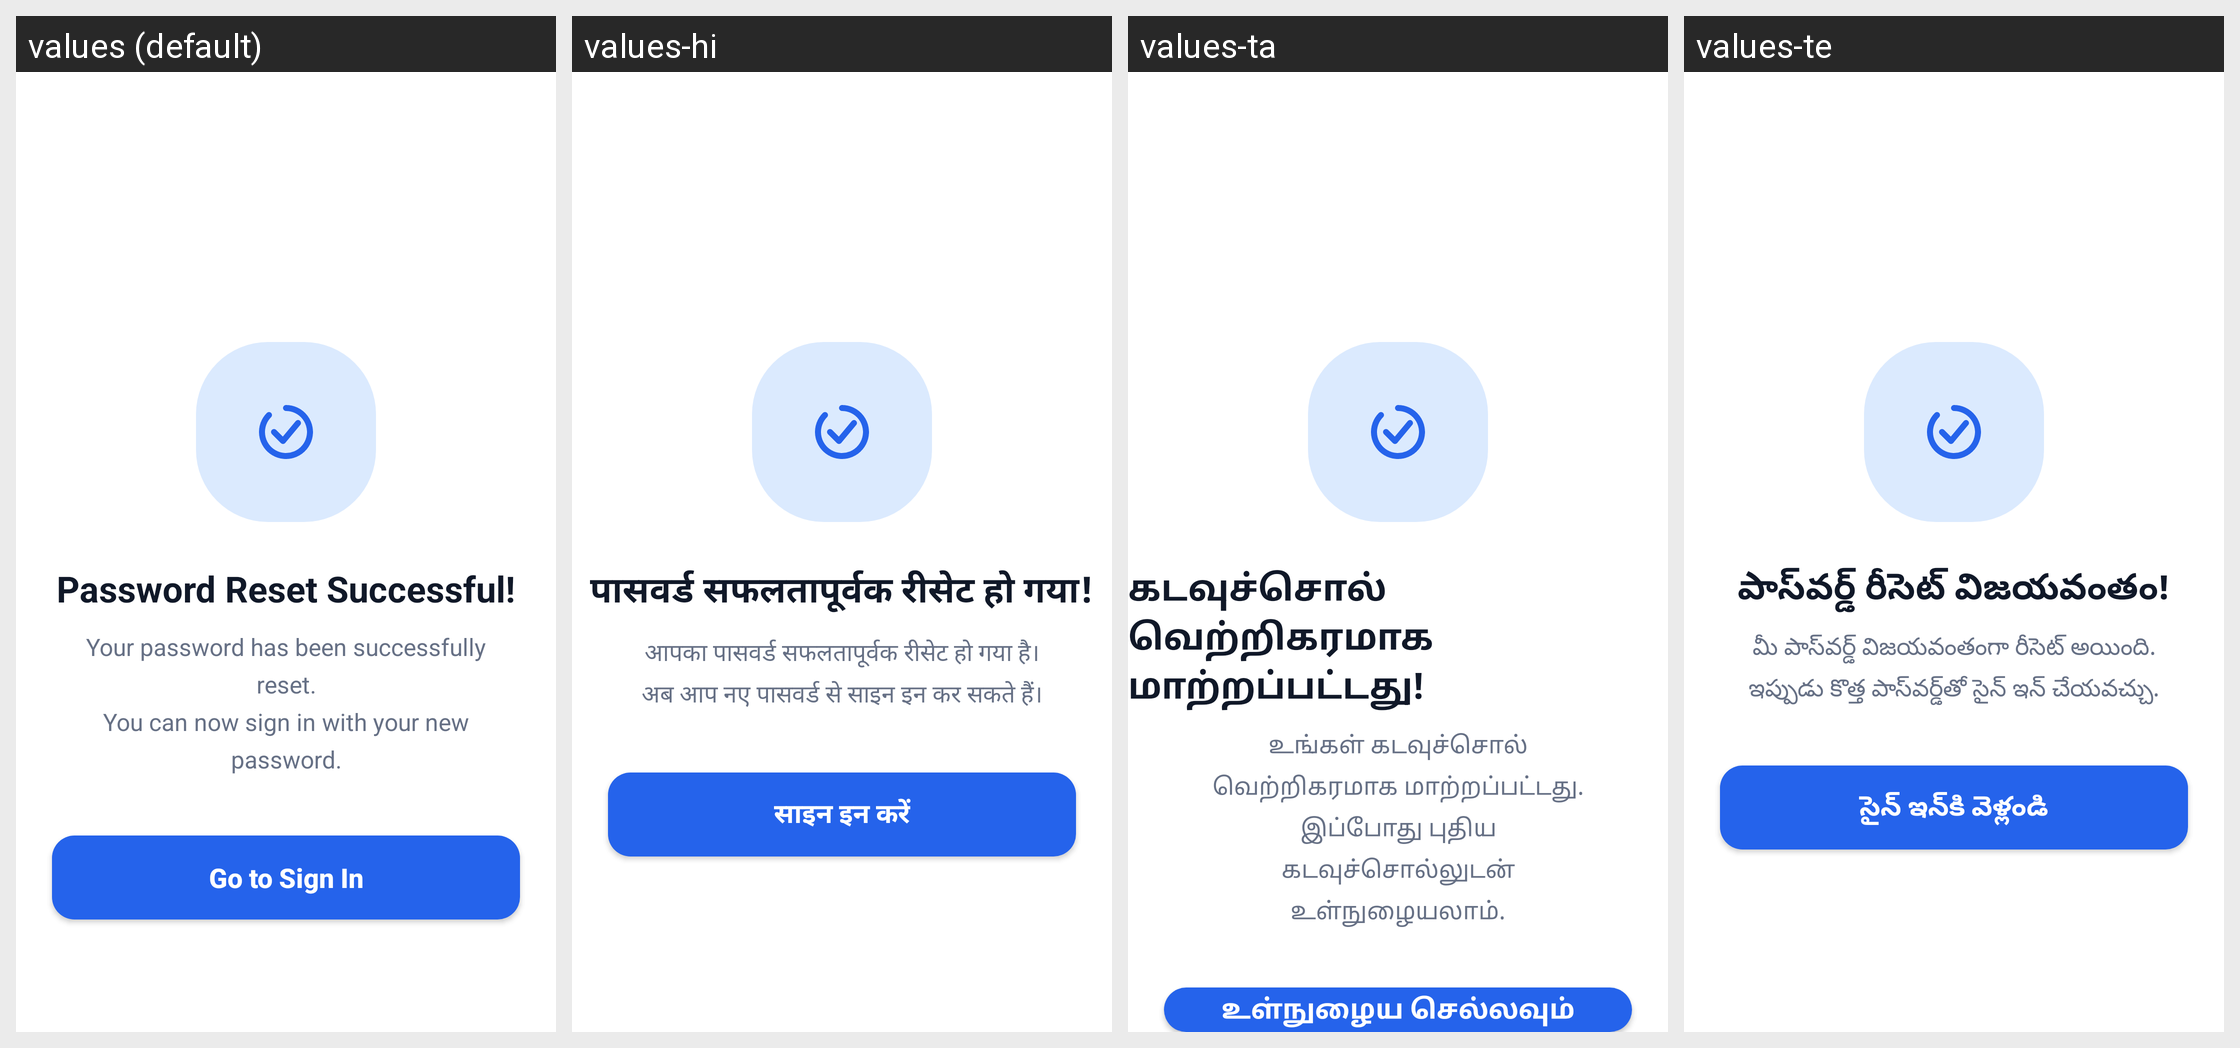

The same Android screen rendered under several of its app's locales, left to right. List the strings drawn on it with the default value and each locale's translation.
Android screen res/layout/password_reset_successful.xml rendered under 4 locales, left to right: values (default), values-hi, values-ta, values-te. Device: Nexus 5 (rendered at 1080×1920; each locale shown at half size, 540×960, under a caption strip naming it); theme Theme.criticall.
Other locales in the repository, not shown: values-kn, values-ml, values-pa.
Strings drawn on this screen, with the default value and each locale's value (text and hints the layout hard-codes, and strings that could not be matched under every locale, appear in the picture but are not listed):

reset_success_title
  values: Password Reset Successful!
  values-hi: पासवर्ड सफलतापूर्वक रीसेट हो गया!
  values-ta: கடவுச்சொல் வெற்றிகரமாக மாற்றப்பட்டது!
  values-te: పాస్‌వర్డ్ రీసెట్ విజయవంతం!

reset_success_desc
  values: Your password has been successfully reset.
      You can now sign in with your new password.
  values-hi: आपका पासवर्ड सफलतापूर्वक रीसेट हो गया है।
      अब आप नए पासवर्ड से साइन इन कर सकते हैं।
  values-ta: உங்கள் கடவுச்சொல் வெற்றிகரமாக மாற்றப்பட்டது.
      இப்போது புதிய கடவுச்சொல்லுடன் உள்நுழையலாம்.
  values-te: మీ పాస్‌వర్డ్ విజయవంతంగా రీసెట్ అయింది.
      ఇప్పుడు కొత్త పాస్‌వర్డ్‌తో సైన్ ఇన్ చేయవచ్చు.

reset_success_btn
  values: Go to Sign In
  values-hi: साइन इन करें
  values-ta: உள்நுழைய செல்லவும்
  values-te: సైన్ ఇన్‌కి వెళ్లండి
